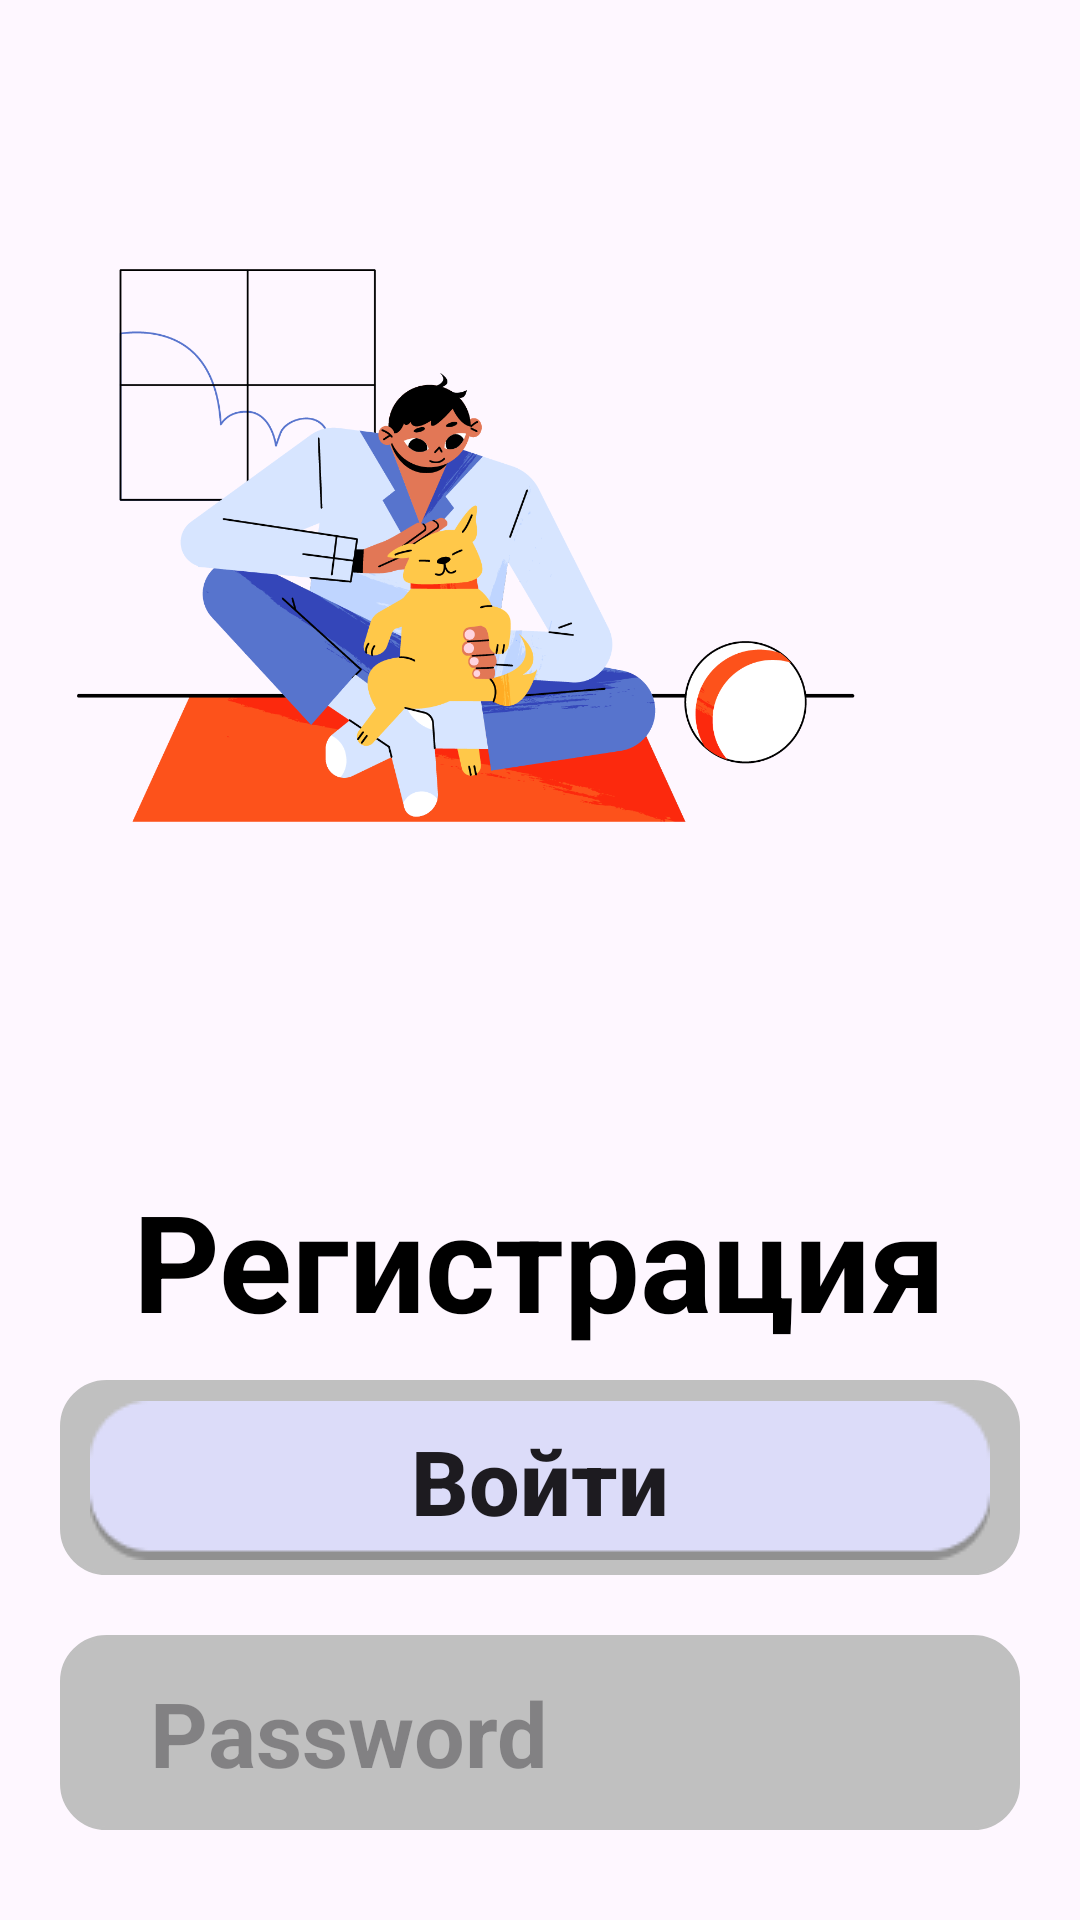

Here is an Android app screen rendered from its layout file. Give the layout XML and the strings, colors and styles it references.
<!-- AndroidManifest.xml: application theme Theme.Petspick -->
<!-- res/layout/activity_sign_up_user.xml -->
<?xml version="1.0" encoding="utf-8"?>
<androidx.constraintlayout.widget.ConstraintLayout xmlns:android="http://schemas.android.com/apk/res/android"
    xmlns:app="http://schemas.android.com/apk/res-auto"
    xmlns:tools="http://schemas.android.com/tools"
    android:id="@+id/main"
    android:layout_width="match_parent"
    android:layout_height="match_parent"
    tools:context=".SignUpUserActivity">

    <ImageView
        android:id="@+id/imageView"
        android:layout_width="400dp"
        android:layout_height="250dp"
        android:layout_marginTop="80dp"
        app:layout_constraintEnd_toEndOf="parent"
        app:layout_constraintStart_toStartOf="parent"
        app:layout_constraintTop_toTopOf="parent"
        app:srcCompat="@drawable/sign_up_header" />

    <TextView
        android:id="@+id/textView"
        android:layout_width="wrap_content"
        android:layout_height="wrap_content"
        android:layout_marginTop="60dp"
        android:text="Регистрация"
        android:textColor="@color/black"
        android:textSize="45sp"
        android:textStyle="bold"
        app:layout_constraintEnd_toEndOf="parent"
        app:layout_constraintStart_toStartOf="parent"
        app:layout_constraintTop_toBottomOf="@+id/imageView" />

    <EditText
        android:id="@+id/sign_in_email"
        android:layout_width="320dp"
        android:layout_height="65dp"
        android:layout_marginTop="10dp"
        android:inputType="textEmailAddress"
        android:paddingLeft="8dp"
        android:hint="   Email"
        android:drawablePadding="15dp"
        android:textStyle="bold"
        android:background="@drawable/edit_text_bg"
        android:textSize="30sp"
        android:textColor="#808080"
        app:layout_constraintEnd_toEndOf="parent"
        app:layout_constraintStart_toStartOf="parent"
        app:layout_constraintTop_toBottomOf="@+id/textView" />

    <EditText
        android:id="@+id/sign_in_password"
        android:layout_width="320dp"
        android:layout_height="65dp"
        android:layout_marginTop="20dp"
        android:inputType="textPassword"
        android:hint="   Password"
        android:drawablePadding="15dp"
        android:paddingLeft="8dp"
        android:textStyle="bold"
        android:background="@drawable/edit_text_bg"
        android:textSize="30sp"
        app:layout_constraintEnd_toEndOf="parent"
        app:layout_constraintStart_toStartOf="parent"
        app:layout_constraintTop_toBottomOf="@+id/sign_in_email" />

    <androidx.appcompat.widget.AppCompatButton
        android:id="@+id/LoginUpUser"
        android:layout_width="wrap_content"
        android:layout_height="wrap_content"
        android:layout_marginBottom="120dp"
        android:background="@drawable/login_button"
        android:text="Войти"
        android:textSize="30sp"
        android:textAllCaps="false"
        android:textStyle="bold"
        android:elevation="4dp"
        android:outlineSpotShadowColor="#DCDCF9"
        android:shadowColor="#DCDCF9"
        android:outlineAmbientShadowColor="#DCDCF9"
        app:layout_constraintBottom_toBottomOf="parent"
        app:layout_constraintEnd_toEndOf="parent"
        app:layout_constraintStart_toStartOf="parent" />
</androidx.constraintlayout.widget.ConstraintLayout>
<!-- resources referenced by this layout -->
<resources>
  <!-- drawable edit_text_bg (drawable) -->
  <?xml version="1.0" encoding="utf-8"?>
  <shape xmlns:android="http://schemas.android.com/apk/res/android">
  
      <solid android:color="#c0c0c0"/>
      <stroke android:color="#c0c0c0" android:width="1dp"/>
      <corners android:radius="15dp"/>
  </shape>
  <!-- drawable login_button: png bitmap (drawable, 1233 bytes) -->
  <!-- drawable sign_up_header: png bitmap (drawable, 128444 bytes) -->
  <style name="Theme.Petspick" parent="Base.Theme.Petspick" />
  <style name="Base.Theme.Petspick" parent="Theme.Material3.DayNight.NoActionBar">
          
          
      </style>
  <!-- not gathered from this repository: default colours our renderer supplied (Android Studio template values) -->
  <color name="black">#FF000000</color>
</resources>
